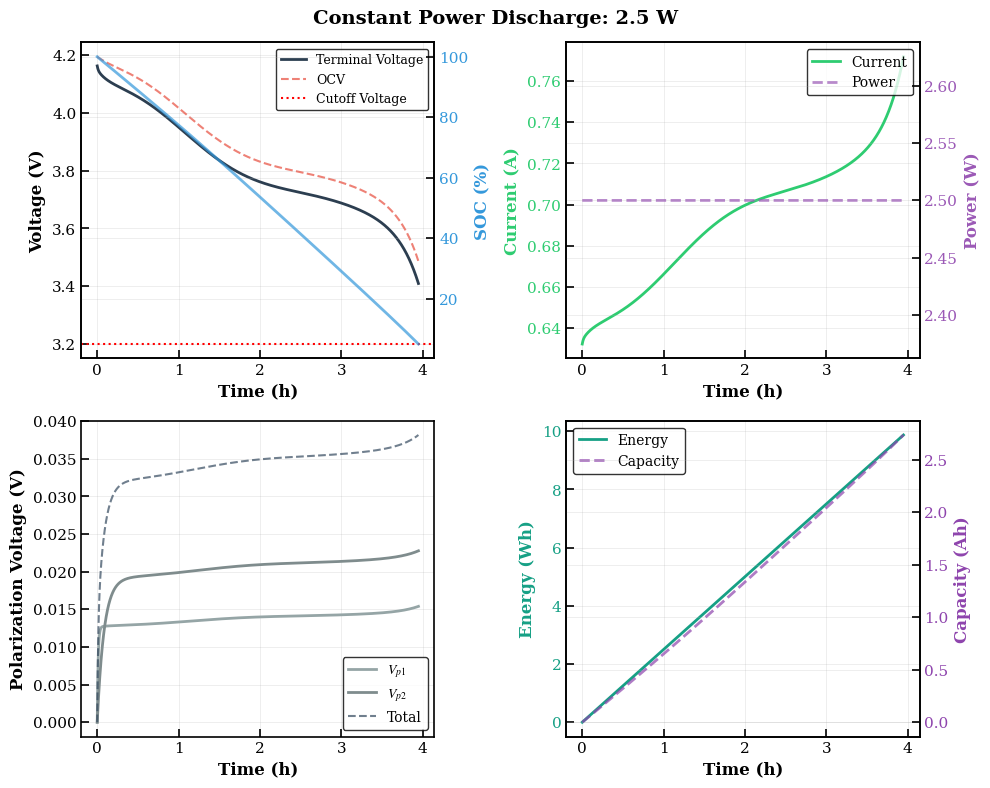
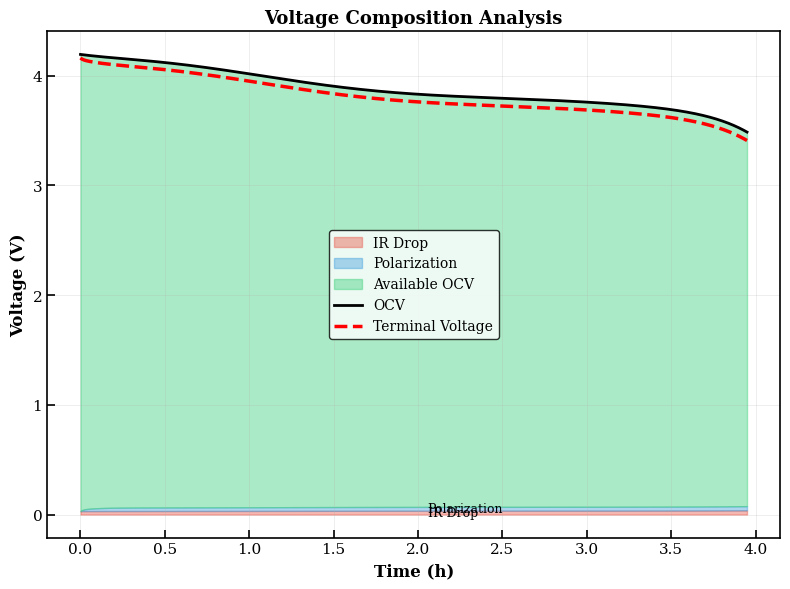
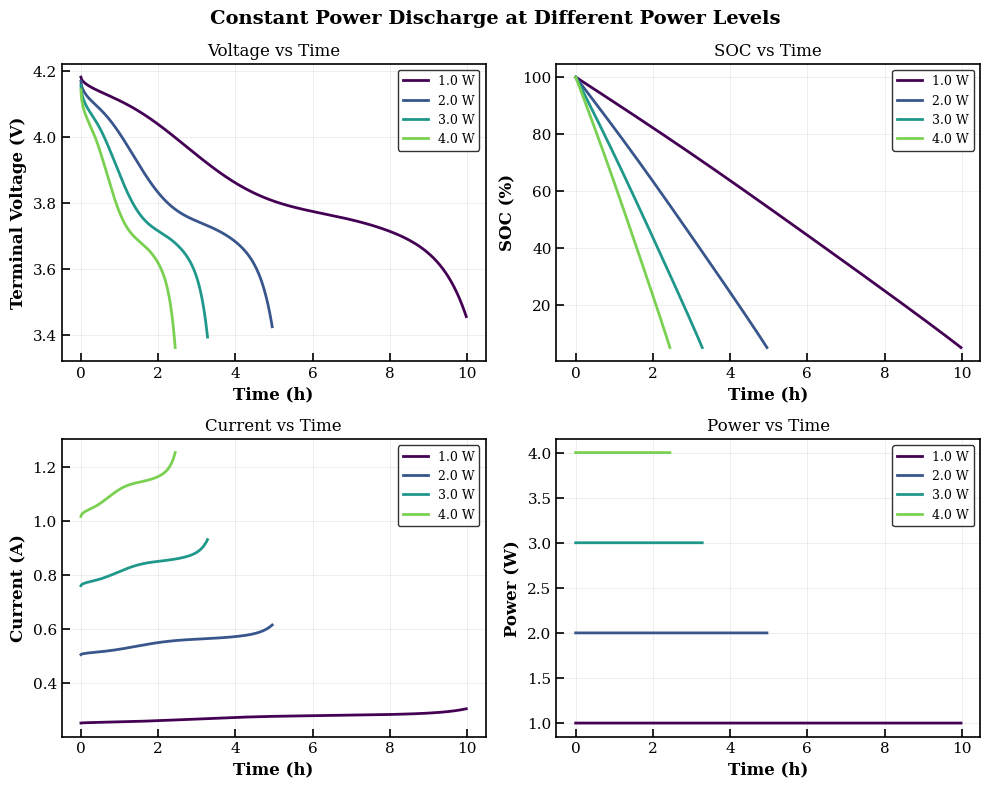

Write the Python code that produced these figures, in order.
import numpy as np
import matplotlib.pyplot as plt
from matplotlib.gridspec import GridSpec
import pandas as pd
from dataclasses import dataclass, field
from typing import List, Tuple, Optional, Dict, Callable
from scipy.optimize import curve_fit
from scipy.interpolate import interp1d
from enum import Enum
import warnings
import sys
from pathlib import Path

warnings.filterwarnings('ignore')

# =============================================
# 1. 设置SCI论文图表样式
# =============================================

def set_sci_style():
    """设置SCI论文图表样式"""
    plt.rcParams.update({
        # 字体设置
        'font.family': 'serif',
        'font.serif': ['Times New Roman', 'DejaVu Serif', 'STIXGeneral'],
        'mathtext.fontset': 'stix',
        
        # 图表尺寸
        'figure.figsize': (8, 6),
        'figure.dpi': 300,
        
        # 线条设置
        'lines.linewidth': 1.5,
        'lines.markersize': 6,
        
        # 坐标轴设置
        'axes.linewidth': 1.2,
        'axes.titlesize': 14,
        'axes.labelsize': 12,
        'axes.grid': True,
        'grid.linewidth': 0.5,
        'grid.alpha': 0.3,
        
        # 刻度设置
        'xtick.labelsize': 11,
        'ytick.labelsize': 11,
        'xtick.direction': 'in',
        'ytick.direction': 'in',
        'xtick.major.width': 1.2,
        'ytick.major.width': 1.2,
        'xtick.major.size': 6,
        'ytick.major.size': 6,
        
        # 图例设置
        'legend.fontsize': 10,
        'legend.frameon': True,
        'legend.framealpha': 0.8,
        'legend.edgecolor': 'black',
        
        # 图像设置
        'savefig.dpi': 300,
        'savefig.bbox': 'tight',
        'savefig.pad_inches': 0.1,
    })

# 应用样式
set_sci_style()

# =============================================
# 2. 数据类型定义
# =============================================

class SolverMethod(Enum):
    """求解方法枚举"""
    EULER = "euler"
    RK4 = "rk4"

@dataclass
class BatteryParams:
    """电池模型参数"""
    # 电池基本信息
    name: str = "Li-ion_Battery"
    nominal_voltage: float = 3.7  # 标称电压 (V)
    
    # 电池容量参数
    Cn: float = 3.0  # 额定容量 (Ah)
    SOH: float = 0.95  # 健康状态 (0-1)
    eta: float = 0.99  # 库仑效率
    
    # 等效电路模型参数
    R0: float = 0.05  # 欧姆内阻 (Ω)
    R1: float = 0.02  # 第一极化电阻 (Ω)
    C1: float = 2000  # 第一极化电容 (F)
    R2: float = 0.03  # 第二极化电阻 (Ω)
    C2: float = 10000  # 第二极化电容 (F)
    
    # 功率转换效率
    eta_conv: float = 0.95  # 功率转换效率
    
    # 初始条件
    SOC0: float = 1.0  # 初始SOC (0-1)
    Vp10: float = 0.0  # 初始极化电压1 (V)
    Vp20: float = 0.0  # 初始极化电压2 (V)
    
    # 终止条件
    SOC_min: float = 0.05  # 最小SOC
    V_min: float = 3.2  # 最小电压 (V)
    t_max: float = 36000  # 最大模拟时间 (s) - 10小时
    
    # OCV-SOC关系参数
    ocv_coeffs: List[float] = field(default_factory=list)
    
    def __post_init__(self):
        # 如果没有提供OCV系数，使用默认的七阶多项式
        if not self.ocv_coeffs:
            # 七阶多项式系数
            self.ocv_coeffs = [3.259, 6.069, -36.387, 132.659, -291.517, 
                             371.911, -248.739, 66.939]
        
        # 计算时间常数
        self.tau1 = self.R1 * self.C1
        self.tau2 = self.R2 * self.C2

@dataclass
class SimulationResults:
    """存储仿真结果"""
    time: List[float] = field(default_factory=list)
    SOC: List[float] = field(default_factory=list)
    Vt: List[float] = field(default_factory=list)
    I: List[float] = field(default_factory=list)
    V_oc: List[float] = field(default_factory=list)
    V_p1: List[float] = field(default_factory=list)
    V_p2: List[float] = field(default_factory=list)
    P: List[float] = field(default_factory=list)
    termination_reason: str = ""
    termination_time: float = 0.0
    
    def add_point(self, t: float, SOC_val: float, Vt_val: float, I_val: float,
                  V_oc_val: float, V_p1_val: float, V_p2_val: float, 
                  P_val: float):
        """添加一个时间点的数据"""
        self.time.append(t)
        self.SOC.append(SOC_val)
        self.Vt.append(Vt_val)
        self.I.append(I_val)
        self.V_oc.append(V_oc_val)
        self.V_p1.append(V_p1_val)
        self.V_p2.append(V_p2_val)
        self.P.append(P_val)
    
    def to_dataframe(self) -> pd.DataFrame:
        """转换为DataFrame"""
        df = pd.DataFrame({
            'Time(s)': self.time,
            'Time(h)': np.array(self.time) / 3600,
            'SOC': self.SOC,
            'SOC(%)': np.array(self.SOC) * 100,
            'Voltage(V)': self.Vt,
            'Current(A)': self.I,
            'OCV(V)': self.V_oc,
            'V_p1(V)': self.V_p1,
            'V_p2(V)': self.V_p2,
            'Power(W)': self.P,
        })
        
        # 计算能量和容量
        if len(self.time) > 1:
            time_array = np.array(self.time)
            current_array = np.array(self.I)
            power_array = np.array(self.P)
            
            # 使用梯形法计算积分
            dt = np.diff(time_array)
            energy = np.cumsum(0.5 * (power_array[1:] + power_array[:-1]) * dt) / 3600
            capacity = np.cumsum(0.5 * (current_array[1:] + current_array[:-1]) * dt) / 3600
            
            df['Energy(Wh)'] = np.concatenate([[0], energy])
            df['Capacity(Ah)'] = np.concatenate([[0], capacity])
        
        return df
    
    def get_summary(self) -> Dict:
        """获取仿真摘要"""
        if not self.time:
            return {}
        
        # 手动计算梯形积分
        def trapezoidal_integral(y, x):
            if len(y) != len(x) or len(y) <= 1:
                return 0.0
            integral = 0.0
            for i in range(len(x) - 1):
                integral += 0.5 * (y[i] + y[i+1]) * (x[i+1] - x[i])
            return integral
        
        total_capacity = trapezoidal_integral(self.I, self.time)
        total_energy = trapezoidal_integral(self.P, self.time)
        
        return {
            'termination_reason': self.termination_reason,
            'termination_time_s': self.termination_time,
            'termination_time_h': self.termination_time / 3600,
            'final_SOC': self.SOC[-1],
            'final_voltage': self.Vt[-1],
            'total_capacity_Ah': total_capacity / 3600,
            'total_energy_Wh': total_energy / 3600,
            'max_current': max(self.I) if self.I else 0,
            'min_current': min(self.I) if self.I else 0,
            'max_voltage': max(self.Vt) if self.Vt else 0,
            'min_voltage': min(self.Vt) if self.Vt else 0,
            'average_power': np.mean(self.P) if self.P else 0
        }

# =============================================
# 3. 电池模型核心类
# =============================================

class BatteryModel:
    """电池模型核心类"""
    
    def __init__(self, params: BatteryParams):
        self.params = params
        self.ocv_func = self._create_ocv_function()
    
    def _create_ocv_function(self) -> Callable:
        """创建OCV-SOC函数"""
        coeffs = self.params.ocv_coeffs
        return lambda soc: self._poly_ocv(soc, coeffs)
    
    def _poly_ocv(self, soc: float, coeffs: List[float]) -> float:
        """多项式计算OCV"""
        soc_clipped = max(min(soc, 1.0), 0.0)
        ocv = coeffs[0]
        for i in range(1, len(coeffs)):
            ocv += coeffs[i] * (soc_clipped ** i)
        return ocv
    
    def calculate_vt(self, SOC: float, Vp1: float, Vp2: float, 
                    P0: float) -> Tuple[float, float, bool]:
        """
        计算端电压和电流
        返回: (V_t, I, feasible)
        """
        # 计算OCV
        V_oc = self.ocv_func(SOC)
        
        # 解一元二次方程: V_t^2 - b*V_t + c = 0
        b = V_oc - Vp1 - Vp2
        c = P0 * self.params.R0 / self.params.eta_conv
        
        discriminant = b**2 - 4 * c
        
        if discriminant < 0:
            return 0.0, 0.0, False
        
        # 取物理合理的正根 (较高电压解)
        V_t = (b + np.sqrt(discriminant)) / 2.0
        I = P0 / (self.params.eta_conv * V_t)
        
        return V_t, I, True
    
    def calculate_derivatives(self, state: np.ndarray, P0: float) -> np.ndarray:
        """
        计算状态变量的导数
        state = [SOC, Vp1, Vp2]
        返回: dstate/dt = [dSOC/dt, dVp1/dt, dVp2/dt]
        """
        SOC, Vp1, Vp2 = state
        
        # 计算端电压和电流
        V_t, I, feasible = self.calculate_vt(SOC, Vp1, Vp2, P0)
        
        if not feasible:
            return np.zeros(3)
        
        # 计算导数
        dSOC = -self.params.eta * I / (self.params.Cn * self.params.SOH * 3600)
        dVp1 = I / self.params.C1 - Vp1 / (self.params.R1 * self.params.C1)
        dVp2 = I / self.params.C2 - Vp2 / (self.params.R2 * self.params.C2)
        
        return np.array([dSOC, dVp1, dVp2])

class BatterySolver:
    """电池模型求解器"""
    
    def __init__(self, params: BatteryParams):
        self.params = params
        self.model = BatteryModel(params)
    
    def solve_constant_power(self, P0: float, method: SolverMethod = SolverMethod.RK4,
                            dt: float = 1.0) -> SimulationResults:
        """
        求解恒定功耗下的电池放电过程
        """
        results = SimulationResults()
        
        # 初始化状态变量
        t = 0.0
        SOC = self.params.SOC0
        Vp1 = self.params.Vp10
        Vp2 = self.params.Vp20
        
        # 最大迭代次数保护
        max_iterations = int(self.params.t_max / dt) + 1000
        iteration = 0
        
        while True:
            iteration += 1
            if iteration > max_iterations:
                results.termination_reason = "Maximum iterations reached"
                break
            
            # 计算当前开路电压
            V_oc = self.model.ocv_func(SOC)
            
            # 计算端电压和电流
            V_t, I, feasible = self.model.calculate_vt(SOC, Vp1, Vp2, P0)
            
            if not feasible:
                results.termination_reason = f"Power demand {P0}W exceeds maximum deliverable power"
                results.termination_time = t
                break
            
            # 记录当前结果
            results.add_point(t, SOC, V_t, I, V_oc, Vp1, Vp2, P0)
            
            # 检查终止条件
            if V_t <= self.params.V_min:
                results.termination_time = t
                results.termination_reason = f"Voltage reached cutoff {self.params.V_min}V"
                break
            
            if SOC <= self.params.SOC_min:
                results.termination_time = t
                results.termination_reason = f"SOC reached minimum {self.params.SOC_min}"
                break
            
            if t >= self.params.t_max:
                results.termination_time = t
                results.termination_reason = f"Maximum simulation time {self.params.t_max}s reached"
                break
            
            # 更新状态变量
            if method == SolverMethod.EULER:
                SOC, Vp1, Vp2, t = self._euler_step(SOC, Vp1, Vp2, t, P0, dt)
            elif method == SolverMethod.RK4:
                SOC, Vp1, Vp2, t = self._rk4_step(SOC, Vp1, Vp2, t, P0, dt)
        
        return results
    
    def _euler_step(self, SOC: float, Vp1: float, Vp2: float, t: float,
                   P0: float, dt: float) -> Tuple[float, float, float, float]:
        """欧拉法单步更新"""
        state = np.array([SOC, Vp1, Vp2])
        derivatives = self.model.calculate_derivatives(state, P0)
        
        SOC_new = SOC + derivatives[0] * dt
        Vp1_new = Vp1 + derivatives[1] * dt
        Vp2_new = Vp2 + derivatives[2] * dt
        
        return SOC_new, Vp1_new, Vp2_new, t + dt
    
    def _rk4_step(self, SOC: float, Vp1: float, Vp2: float, t: float,
                 P0: float, dt: float) -> Tuple[float, float, float, float]:
        """RK4法单步更新"""
        state = np.array([SOC, Vp1, Vp2])
        
        k1 = self.model.calculate_derivatives(state, P0)
        k2 = self.model.calculate_derivatives(state + 0.5 * dt * k1, P0)
        k3 = self.model.calculate_derivatives(state + 0.5 * dt * k2, P0)
        k4 = self.model.calculate_derivatives(state + dt * k3, P0)
        
        state_new = state + (dt / 6.0) * (k1 + 2*k2 + 2*k3 + k4)
        
        return state_new[0], state_new[1], state_new[2], t + dt

# =============================================
# 4. SCI论文图表生成
# =============================================

class BatteryPaperFigures:
    """生成SCI论文图表的类"""
    
    def __init__(self):
        # 创建输出目录
        self.output_dir = Path("paper_figures")
        self.output_dir.mkdir(exist_ok=True)
        
        # 颜色方案 (适合黑白印刷)
        self.colors = {
            'primary': ['#2c3e50', '#e74c3c', '#3498db', '#2ecc71', '#9b59b6'],
            'secondary': ['#95a5a6', '#7f8c8d', '#34495e', '#16a085', '#8e44ad'],
        }
    
    def figure1_detailed_discharge(self, battery_params: BatteryParams, 
                                   P0: float = 2.5):
        """
        图1: 详细放电曲线 (2.5W恒定功率)
        包含电压、SOC、电流、极化电压等
        """
        solver = BatterySolver(battery_params)
        results = solver.solve_constant_power(P0, SolverMethod.RK4, dt=0.5)
        
        fig, axes = plt.subplots(2, 2, figsize=(10, 8))
        df = results.to_dataframe()
        
        # 子图1: 电压和SOC曲线
        ax1 = axes[0, 0]
        ax1.plot(df['Time(h)'], df['Voltage(V)'], 
                color=self.colors['primary'][0], linewidth=2, label='Terminal Voltage')
        ax1.plot(df['Time(h)'], df['OCV(V)'], '--',
                color=self.colors['primary'][1], linewidth=1.5, alpha=0.7, label='OCV')
        ax1.axhline(y=battery_params.V_min, color='r', linestyle=':', 
                   linewidth=1.5, label='Cutoff Voltage')
        
        ax1.set_xlabel('Time (h)', fontweight='bold')
        ax1.set_ylabel('Voltage (V)', fontweight='bold')
        ax1.grid(True, alpha=0.3)
        ax1.legend(loc='best', fontsize=9)
        
        # SOC次坐标轴
        ax1_twin = ax1.twinx()
        ax1_twin.plot(df['Time(h)'], df['SOC(%)'], 
                     color=self.colors['primary'][2], linewidth=2, alpha=0.7)
        ax1_twin.set_ylabel('SOC (%)', fontweight='bold', color=self.colors['primary'][2])
        ax1_twin.tick_params(axis='y', labelcolor=self.colors['primary'][2])
        
        # 子图2: 电流和功率曲线
        ax2 = axes[0, 1]
        ax2.plot(df['Time(h)'], df['Current(A)'], 
                color=self.colors['primary'][3], linewidth=2, label='Current')
        ax2.set_xlabel('Time (h)', fontweight='bold')
        ax2.set_ylabel('Current (A)', fontweight='bold', color=self.colors['primary'][3])
        ax2.tick_params(axis='y', labelcolor=self.colors['primary'][3])
        ax2.grid(True, alpha=0.3)
        ax2.legend(loc='upper right')
        
        # 功率次坐标轴
        ax2_twin = ax2.twinx()
        ax2_twin.plot(df['Time(h)'], df['Power(W)'], '--',
                     color=self.colors['primary'][4], linewidth=2, alpha=0.7, label='Power')
        ax2_twin.set_ylabel('Power (W)', fontweight='bold', color=self.colors['primary'][4])
        ax2_twin.tick_params(axis='y', labelcolor=self.colors['primary'][4])
        
        # 合并图例
        lines1, labels1 = ax2.get_legend_handles_labels()
        lines2, labels2 = ax2_twin.get_legend_handles_labels()
        ax2.legend(lines1 + lines2, labels1 + labels2, loc='upper right')
        
        # 子图3: 极化电压
        ax3 = axes[1, 0]
        ax3.plot(df['Time(h)'], df['V_p1(V)'], 
                color=self.colors['secondary'][0], linewidth=2, label='$V_{p1}$')
        ax3.plot(df['Time(h)'], df['V_p2(V)'], 
                color=self.colors['secondary'][1], linewidth=2, label='$V_{p2}$')
        ax3.plot(df['Time(h)'], df['V_p1(V)'] + df['V_p2(V)'], '--',
                color=self.colors['secondary'][2], linewidth=1.5, alpha=0.7, label='Total')
        
        ax3.set_xlabel('Time (h)', fontweight='bold')
        ax3.set_ylabel('Polarization Voltage (V)', fontweight='bold')
        ax3.grid(True, alpha=0.3)
        ax3.legend(loc='best')
        
        # 子图4: 累计能量和容量
        ax4 = axes[1, 1]
        if 'Energy(Wh)' in df.columns and 'Capacity(Ah)' in df.columns:
            ax4.plot(df['Time(h)'], df['Energy(Wh)'], 
                    color=self.colors['secondary'][3], linewidth=2, label='Energy')
            ax4.set_xlabel('Time (h)', fontweight='bold')
            ax4.set_ylabel('Energy (Wh)', fontweight='bold', color=self.colors['secondary'][3])
            ax4.tick_params(axis='y', labelcolor=self.colors['secondary'][3])
            ax4.grid(True, alpha=0.3)
            
            # 容量次坐标轴
            ax4_twin = ax4.twinx()
            ax4_twin.plot(df['Time(h)'], df['Capacity(Ah)'], '--',
                         color=self.colors['secondary'][4], linewidth=2, alpha=0.7, label='Capacity')
            ax4_twin.set_ylabel('Capacity (Ah)', fontweight='bold', color=self.colors['secondary'][4])
            ax4_twin.tick_params(axis='y', labelcolor=self.colors['secondary'][4])
            
            # 合并图例
            lines1, labels1 = ax4.get_legend_handles_labels()
            lines2, labels2 = ax4_twin.get_legend_handles_labels()
            ax4.legend(lines1 + lines2, labels1 + labels2, loc='upper left')
        
        # 添加标题和调整布局
        fig.suptitle(f'Constant Power Discharge: {P0} W', fontsize=14, fontweight='bold', y=0.98)
        plt.tight_layout()
        
        # 保存图片
        fig.savefig(self.output_dir / f'figure1_detailed_discharge_{P0}W.png', dpi=300)
        fig.savefig(self.output_dir / f'figure1_detailed_discharge_{P0}W.pdf')
        
        return fig, results
    
    def figure2_voltage_composition(self, battery_params: BatteryParams, 
                                   P0: float = 2.5):
        """
        图2: 电压组成分解图
        展示OCV、IR压降、极化压降之间的关系
        """
        solver = BatterySolver(battery_params)
        results = solver.solve_constant_power(P0, SolverMethod.RK4, dt=0.5)
        df = results.to_dataframe()
        
        fig, ax = plt.subplots(figsize=(8, 6))
        
        # 计算各电压分量
        V_ir = df['Current(A)'] * battery_params.R0
        V_polar = df['V_p1(V)'] + df['V_p2(V)']
        V_ocv = df['OCV(V)']
        
        # 创建堆叠区域图
        ax.fill_between(df['Time(h)'], 0, V_ir, alpha=0.4, label='IR Drop', 
                       color=self.colors['primary'][1])
        ax.fill_between(df['Time(h)'], V_ir, V_ir + V_polar, alpha=0.4, 
                       label='Polarization', color=self.colors['primary'][2])
        ax.fill_between(df['Time(h)'], V_ir + V_polar, V_ocv, alpha=0.4, 
                       label='Available OCV', color=self.colors['primary'][3])
        
        # 绘制OCV和端电压曲线
        ax.plot(df['Time(h)'], df['OCV(V)'], 'k-', linewidth=2, label='OCV')
        ax.plot(df['Time(h)'], df['Voltage(V)'], 'r--', linewidth=2.5, label='Terminal Voltage')
        
        ax.set_xlabel('Time (h)', fontweight='bold')
        ax.set_ylabel('Voltage (V)', fontweight='bold')
        ax.set_title('Voltage Composition Analysis', fontsize=13, fontweight='bold')
        ax.legend(loc='best', fontsize=10)
        ax.grid(True, alpha=0.3)
        
        # 添加标注
        midpoint_idx = len(df) // 2
        mid_time = df['Time(h)'].iloc[midpoint_idx]
        ax.annotate('IR Drop', xy=(mid_time, V_ir.iloc[midpoint_idx]/2),
                   xytext=(10, 0), textcoords='offset points',
                   fontsize=9, ha='left', va='center')
        ax.annotate('Polarization', xy=(mid_time, V_ir.iloc[midpoint_idx] + V_polar.iloc[midpoint_idx]/2),
                   xytext=(10, 0), textcoords='offset points',
                   fontsize=9, ha='left', va='center')
        
        plt.tight_layout()
        
        # 保存图片
        fig.savefig(self.output_dir / f'figure2_voltage_composition_{P0}W.png', dpi=300)
        fig.savefig(self.output_dir / f'figure2_voltage_composition_{P0}W.pdf')
        
        return fig
    
    def figure3_multiple_power_comparison(self, battery_params: BatteryParams):
        """
        图3: 不同功率下的放电曲线比较
        """
        power_levels = [1.0, 2.0, 3.0, 4.0]
        results_list = []
        
        # 运行不同功率的仿真
        for P in power_levels:
            solver = BatterySolver(battery_params)
            results = solver.solve_constant_power(P, SolverMethod.RK4, dt=0.5)
            results_list.append((f'{P} W', results))
        
        fig, axes = plt.subplots(2, 2, figsize=(10, 8))
        
        # 创建颜色映射
        colors = plt.cm.viridis(np.linspace(0, 0.8, len(power_levels)))
        
        for idx, (label, results) in enumerate(results_list):
            df = results.to_dataframe()
            color = colors[idx]
            
            # 子图1: 电压曲线
            axes[0, 0].plot(df['Time(h)'], df['Voltage(V)'], 
                           color=color, linewidth=2, label=label)
            
            # 子图2: SOC曲线
            axes[0, 1].plot(df['Time(h)'], df['SOC(%)'], 
                           color=color, linewidth=2, label=label)
            
            # 子图3: 电流曲线
            axes[1, 0].plot(df['Time(h)'], df['Current(A)'], 
                           color=color, linewidth=2, label=label)
            
            # 子图4: 功率曲线
            axes[1, 1].plot(df['Time(h)'], df['Power(W)'], 
                           color=color, linewidth=2, label=label)
        
        # 设置子图属性
        axes[0, 0].set_xlabel('Time (h)', fontweight='bold')
        axes[0, 0].set_ylabel('Terminal Voltage (V)', fontweight='bold')
        axes[0, 0].set_title('Voltage vs Time', fontsize=12)
        axes[0, 0].legend(loc='best', fontsize=9)
        axes[0, 0].grid(True, alpha=0.3)
        
        axes[0, 1].set_xlabel('Time (h)', fontweight='bold')
        axes[0, 1].set_ylabel('SOC (%)', fontweight='bold')
        axes[0, 1].set_title('SOC vs Time', fontsize=12)
        axes[0, 1].legend(loc='best', fontsize=9)
        axes[0, 1].grid(True, alpha=0.3)
        
        axes[1, 0].set_xlabel('Time (h)', fontweight='bold')
        axes[1, 0].set_ylabel('Current (A)', fontweight='bold')
        axes[1, 0].set_title('Current vs Time', fontsize=12)
        axes[1, 0].legend(loc='best', fontsize=9)
        axes[1, 0].grid(True, alpha=0.3)
        
        axes[1, 1].set_xlabel('Time (h)', fontweight='bold')
        axes[1, 1].set_ylabel('Power (W)', fontweight='bold')
        axes[1, 1].set_title('Power vs Time', fontsize=12)
        axes[1, 1].legend(loc='best', fontsize=9)
        axes[1, 1].grid(True, alpha=0.3)
        
        fig.suptitle('Constant Power Discharge at Different Power Levels', 
                    fontsize=14, fontweight='bold', y=0.98)
        plt.tight_layout()
        
        # 保存图片
        fig.savefig(self.output_dir / 'figure3_power_comparison.png', dpi=300)
        fig.savefig(self.output_dir / 'figure3_power_comparison.pdf')
        
        return fig, results_list
    
    def figure4_power_sweep_analysis(self, battery_params: BatteryParams):
        """
        图4: 功耗扫描分析
        展示放电时间、总能量、平均电流等与功率的关系
        """
        power_range = np.linspace(0.5, 6.0, 12)  # 从0.5W到6W
        summary_data = []
        
        print("Running power sweep analysis...")
        for P in power_range:
            solver = BatterySolver(battery_params)
            results = solver.solve_constant_power(P, SolverMethod.RK4, dt=0.5)
            summary = results.get_summary()
            summary['Power(W)'] = P
            summary_data.append(summary)
        
        df_summary = pd.DataFrame(summary_data)
        
        fig, axes = plt.subplots(2, 2, figsize=(10, 8))
        
        # 子图1: 放电时间 vs 功率
        axes[0, 0].plot(df_summary['Power(W)'], df_summary['termination_time_h'], 
                       'o-', color=self.colors['primary'][0], linewidth=2, markersize=6)
        axes[0, 0].set_xlabel('Constant Power (W)', fontweight='bold')
        axes[0, 0].set_ylabel('Discharge Time (h)', fontweight='bold')
        axes[0, 0].set_title('Discharge Time vs Power', fontsize=12)
        axes[0, 0].grid(True, alpha=0.3)
        
        # 添加数据点标注
        for _, row in df_summary.iterrows():
            axes[0, 0].annotate(f"{row['termination_time_h']:.1f}h", 
                              xy=(row['Power(W)'], row['termination_time_h']),
                              xytext=(5, 5), textcoords='offset points',
                              fontsize=8)
        
        # 子图2: 总能量 vs 功率
        axes[0, 1].plot(df_summary['Power(W)'], df_summary['total_energy_Wh'], 
                       's-', color=self.colors['primary'][1], linewidth=2, markersize=6)
        axes[0, 1].set_xlabel('Constant Power (W)', fontweight='bold')
        axes[0, 1].set_ylabel('Total Energy (Wh)', fontweight='bold')
        axes[0, 1].set_title('Total Energy vs Power', fontsize=12)
        axes[0, 1].grid(True, alpha=0.3)
        
        # 子图3: 平均电流 vs 功率
        axes[1, 0].plot(df_summary['Power(W)'], df_summary['average_power'] / battery_params.nominal_voltage,
                       '^-', color=self.colors['primary'][2], linewidth=2, markersize=6)
        axes[1, 0].set_xlabel('Constant Power (W)', fontweight='bold')
        axes[1, 0].set_ylabel('Average Current (A)', fontweight='bold')
        axes[1, 0].set_title('Average Current vs Power', fontsize=12)
        axes[1, 0].grid(True, alpha=0.3)
        
        # 子图4: 效率 vs 功率
        if 'final_SOC' in df_summary.columns:
            theoretical_energy = df_summary['total_capacity_Ah'] * battery_params.nominal_voltage
            actual_energy = df_summary['total_energy_Wh']
            efficiency = np.where(theoretical_energy > 0, 
                                 actual_energy / theoretical_energy * 100, 0)
            
            axes[1, 1].plot(df_summary['Power(W)'], efficiency, 
                           'D-', color=self.colors['primary'][3], linewidth=2, markersize=6)
            axes[1, 1].axhline(y=battery_params.eta_conv * 100, color='r', linestyle='--',
                             label=f'η_conv={battery_params.eta_conv*100:.1f}%')
            axes[1, 1].set_xlabel('Constant Power (W)', fontweight='bold')
            axes[1, 1].set_ylabel('Discharge Efficiency (%)', fontweight='bold')
            axes[1, 1].set_title('Efficiency vs Power', fontsize=12)
            axes[1, 1].legend(loc='best', fontsize=9)
            axes[1, 1].grid(True, alpha=0.3)
            axes[1, 1].set_ylim([0, 105])
        
        fig.suptitle('Power Sweep Analysis', fontsize=14, fontweight='bold', y=0.98)
        plt.tight_layout()
        
        # 保存图片和数据
        fig.savefig(self.output_dir / 'figure4_power_sweep.png', dpi=300)
        fig.savefig(self.output_dir / 'figure4_power_sweep.pdf')
        df_summary.to_csv(self.output_dir / 'power_sweep_summary.csv', index=False)
        
        return fig, df_summary
    
    def figure5_ocv_soc_relationship(self, battery_params: BatteryParams):
        """
        图5: OCV-SOC关系曲线
        """
        soc_range = np.linspace(0, 1, 101)
        model = BatteryModel(battery_params)
        ocv_values = [model.ocv_func(soc) for soc in soc_range]
        
        fig, ax = plt.subplots(figsize=(8, 6))
        
        ax.plot(soc_range * 100, ocv_values, 
                color=self.colors['primary'][0], linewidth=2.5)
        
        # 标记关键点
        key_soc_points = [0, 10, 25, 50, 75, 90, 100]
        for soc in key_soc_points:
            ocv = model.ocv_func(soc/100)
            ax.plot(soc, ocv, 'ro', markersize=8)
            ax.annotate(f'({soc}%, {ocv:.3f}V)', 
                       xy=(soc, ocv),
                       xytext=(5, 5), textcoords='offset points',
                       fontsize=9, ha='left')
        
        ax.set_xlabel('State of Charge (%)', fontweight='bold')
        ax.set_ylabel('Open Circuit Voltage (V)', fontweight='bold')
        ax.set_title('OCV-SOC Relationship', fontsize=13, fontweight='bold')
        ax.grid(True, alpha=0.3)
        
        # 添加多项式信息
        coeff_str = "OCV(SOC) = "
        coeffs = battery_params.ocv_coeffs
        for i, coeff in enumerate(coeffs[:3]):  # 只显示前3项
            if i == 0:
                coeff_str += f"{coeff:.3f}"
            else:
                coeff_str += f" + {coeff:.3f}×SOC"
                if i > 1:
                    coeff_str += f"$^{{{i}}}$"
        
        if len(coeffs) > 3:
            coeff_str += " + ..."
        
        ax.text(0.05, 0.95, coeff_str, transform=ax.transAxes,
                fontsize=9, verticalalignment='top',
                bbox=dict(boxstyle='round', facecolor='wheat', alpha=0.5))
        
        plt.tight_layout()
        
        # 保存图片
        fig.savefig(self.output_dir / 'figure5_ocv_soc_relationship.png', dpi=300)
        fig.savefig(self.output_dir / 'figure5_ocv_soc_relationship.pdf')
        
        # 保存数据
        ocv_data = pd.DataFrame({
            'SOC(%)': soc_range * 100,
            'SOC': soc_range,
            'OCV(V)': ocv_values
        })
        ocv_data.to_csv(self.output_dir / 'ocv_soc_data.csv', index=False)
        
        return fig, ocv_data
    
    def figure6_current_voltage_characteristics(self, battery_params: BatteryParams):
        """
        图6: 电流-电压特性曲线
        """
        power_levels = [1.0, 2.0, 3.0, 4.0, 5.0]
        results_list = []
        
        for P in power_levels:
            solver = BatterySolver(battery_params)
            results = solver.solve_constant_power(P, SolverMethod.RK4, dt=0.5)
            results_list.append((f'{P} W', results))
        
        fig, ax = plt.subplots(figsize=(8, 6))
        
        colors = plt.cm.plasma(np.linspace(0, 0.8, len(power_levels)))
        
        for idx, (label, results) in enumerate(results_list):
            df = results.to_dataframe()
            color = colors[idx]
            
            # 绘制I-V曲线，用箭头表示时间方向
            ax.plot(df['Voltage(V)'], df['Current(A)'], 
                   color=color, linewidth=2, label=label)
            
            # 添加箭头表示放电方向
            if len(df) > 10:
                mid_idx = len(df) // 4
                start_idx = max(0, mid_idx - 2)
                end_idx = min(len(df) - 1, mid_idx + 2)
                
                ax.annotate('', 
                           xy=(df['Voltage(V)'].iloc[end_idx], df['Current(A)'].iloc[end_idx]),
                           xytext=(df['Voltage(V)'].iloc[start_idx], df['Current(A)'].iloc[start_idx]),
                           arrowprops=dict(arrowstyle='->', color=color, lw=1.5))
        
        ax.set_xlabel('Terminal Voltage (V)', fontweight='bold')
        ax.set_ylabel('Discharge Current (A)', fontweight='bold')
        ax.set_title('Current-Voltage Characteristics', fontsize=13, fontweight='bold')
        ax.legend(title='Power Level', title_fontsize=10, fontsize=9)
        ax.grid(True, alpha=0.3)
        
        # 添加理论最大功率线
        V_range = np.linspace(battery_params.V_min, battery_params.nominal_voltage, 50)
        for P in [3.0, 4.0, 5.0]:
            I_theoretical = P / V_range
            ax.plot(V_range, I_theoretical, 'k:', alpha=0.5, linewidth=1)
        
        plt.tight_layout()
        
        # 保存图片
        fig.savefig(self.output_dir / 'figure6_iv_characteristics.png', dpi=300)
        fig.savefig(self.output_dir / 'figure6_iv_characteristics.pdf')
        
        return fig, results_list
    
    def figure7_parameter_sensitivity(self, battery_params: BatteryParams):
        """
        图7: 参数敏感性分析
        分析R0、R1、C1、R2、C2对放电性能的影响
        """
        base_params = battery_params
        P0 = 3.0  # 基准功率
        
        # 定义参数变化范围
        param_variations = {
            'R0': [0.025, 0.05, 0.075, 0.10],  # 欧姆内阻
            'R1': [0.01, 0.02, 0.03, 0.04],    # 第一极化电阻
            'C1': [1000, 2000, 3000, 4000],    # 第一极化电容
        }
        
        fig, axes = plt.subplots(1, 3, figsize=(12, 4))
        
        for ax_idx, (param_name, param_values) in enumerate(param_variations.items()):
            discharge_times = []
            
            for value in param_values:
                # 创建修改后的参数
                modified_params = BatteryParams(
                    name=f"Modified_{param_name}",
                    Cn=base_params.Cn,
                    SOH=base_params.SOH,
                    R0=value if param_name == 'R0' else base_params.R0,
                    R1=value if param_name == 'R1' else base_params.R1,
                    C1=value if param_name == 'C1' else base_params.C1,
                    R2=base_params.R2,
                    C2=base_params.C2,
                    eta_conv=base_params.eta_conv,
                    SOC0=base_params.SOC0,
                    V_min=base_params.V_min,
                    SOC_min=base_params.SOC_min,
                    ocv_coeffs=base_params.ocv_coeffs.copy()
                )
                
                # 运行仿真
                solver = BatterySolver(modified_params)
                results = solver.solve_constant_power(P0, SolverMethod.RK4, dt=0.5)
                summary = results.get_summary()
                discharge_times.append(summary['termination_time_h'])
            
            # 绘制敏感性分析
            axes[ax_idx].plot(param_values, discharge_times, 'o-', 
                             color=self.colors['primary'][ax_idx], 
                             linewidth=2, markersize=8)
            
            axes[ax_idx].set_xlabel(f'{param_name} Value', fontweight='bold')
            axes[ax_idx].set_ylabel('Discharge Time (h)', fontweight='bold')
            axes[ax_idx].set_title(f'Sensitivity to {param_name}', fontsize=11)
            axes[ax_idx].grid(True, alpha=0.3)
            
            # 标注基准值
            base_value = getattr(base_params, param_name)
            base_time_idx = param_values.index(base_value) if base_value in param_values else -1
            if base_time_idx >= 0:
                axes[ax_idx].plot(base_value, discharge_times[base_time_idx], 'ro', markersize=10)
                axes[ax_idx].annotate('Baseline', 
                                     xy=(base_value, discharge_times[base_time_idx]),
                                     xytext=(5, 5), textcoords='offset points',
                                     fontsize=9, color='red')
        
        fig.suptitle(f'Parameter Sensitivity Analysis (P = {P0} W)', 
                    fontsize=13, fontweight='bold', y=1.02)
        plt.tight_layout()
        
        # 保存图片
        fig.savefig(self.output_dir / 'figure7_parameter_sensitivity.png', dpi=300)
        fig.savefig(self.output_dir / 'figure7_parameter_sensitivity.pdf')
        
        return fig
    
    def generate_all_figures(self, battery_params: BatteryParams):
        """
        生成所有图表
        """
        print("Generating all figures for paper...")
        
        # 生成图1: 详细放电曲线
        print("  Generating Figure 1: Detailed discharge curve...")
        fig1, results1 = self.figure1_detailed_discharge(battery_params, P0=2.5)
        plt.close(fig1)
        
        # 生成图2: 电压组成分解
        print("  Generating Figure 2: Voltage composition...")
        fig2 = self.figure2_voltage_composition(battery_params, P0=2.5)
        plt.close(fig2)
        
        # 生成图3: 多功率比较
        print("  Generating Figure 3: Multiple power comparison...")
        fig3, results3 = self.figure3_multiple_power_comparison(battery_params)
        plt.close(fig3)
        
        # 生成图4: 功耗扫描分析
        print("  Generating Figure 4: Power sweep analysis...")
        fig4, summary4 = self.figure4_power_sweep_analysis(battery_params)
        plt.close(fig4)
        
        # 生成图5: OCV-SOC关系
        print("  Generating Figure 5: OCV-SOC relationship...")
        fig5, ocv_data = self.figure5_ocv_soc_relationship(battery_params)
        plt.close(fig5)
        
        # 生成图6: 电流-电压特性
        print("  Generating Figure 6: Current-voltage characteristics...")
        fig6, results6 = self.figure6_current_voltage_characteristics(battery_params)
        plt.close(fig6)
        
        # 生成图7: 参数敏感性分析
        print("  Generating Figure 7: Parameter sensitivity...")
        fig7 = self.figure7_parameter_sensitivity(battery_params)
        plt.close(fig7)
        
        print(f"\nAll figures have been generated and saved in: {self.output_dir}")
        
        # 创建汇总报告
        self.create_summary_report(battery_params, results1, summary4)
        
        return True
    
    def create_summary_report(self, battery_params: BatteryParams, 
                             example_results, power_sweep_summary):
        """创建汇总报告"""
        report_file = self.output_dir / 'simulation_summary.txt'
        
        with open(report_file, 'w') as f:
            f.write("=" * 60 + "\n")
            f.write("BATTERY SIMULATION SUMMARY REPORT\n")
            f.write("=" * 60 + "\n\n")
            
            f.write("1. BATTERY PARAMETERS\n")
            f.write("-" * 40 + "\n")
            f.write(f"  Name: {battery_params.name}\n")
            f.write(f"  Nominal Voltage: {battery_params.nominal_voltage} V\n")
            f.write(f"  Capacity: {battery_params.Cn} Ah\n")
            f.write(f"  State of Health: {battery_params.SOH*100:.1f}%\n")
            f.write(f"  Ohmic Resistance (R0): {battery_params.R0} Ω\n")
            f.write(f"  Polarization R1: {battery_params.R1} Ω, C1: {battery_params.C1} F\n")
            f.write(f"  Polarization R2: {battery_params.R2} Ω, C2: {battery_params.C2} F\n")
            f.write(f"  Time Constants: τ₁={battery_params.tau1:.0f} s, τ₂={battery_params.tau2:.0f} s\n")
            f.write(f"  Coulombic Efficiency: {battery_params.eta*100:.1f}%\n")
            f.write(f"  Power Conversion Efficiency: {battery_params.eta_conv*100:.1f}%\n")
            
            f.write("\n2. EXAMPLE SIMULATION (2.5 W)\n")
            f.write("-" * 40 + "\n")
            if example_results:
                summary = example_results.get_summary()
                f.write(f"  Termination Reason: {summary['termination_reason']}\n")
                f.write(f"  Discharge Time: {summary['termination_time_h']:.2f} h\n")
                f.write(f"  Final SOC: {summary['final_SOC']*100:.1f}%\n")
                f.write(f"  Final Voltage: {summary['final_voltage']:.3f} V\n")
                f.write(f"  Total Capacity: {summary['total_capacity_Ah']:.3f} Ah\n")
                f.write(f"  Total Energy: {summary['total_energy_Wh']:.3f} Wh\n")
                f.write(f"  Current Range: {summary['min_current']:.3f} - {summary['max_current']:.3f} A\n")
                f.write(f"  Average Power: {summary['average_power']:.3f} W\n")
            
            f.write("\n3. POWER SWEEP SUMMARY\n")
            f.write("-" * 40 + "\n")
            if isinstance(power_sweep_summary, pd.DataFrame) and not power_sweep_summary.empty:
                f.write("  Power(W)  Time(h)   Capacity(Ah)  Energy(Wh)\n")
                f.write("  " + "-"*45 + "\n")
                for _, row in power_sweep_summary.iterrows():
                    f.write(f"  {row['Power(W)']:7.1f}  {row['termination_time_h']:8.2f}  "
                           f"{row['total_capacity_Ah']:12.3f}  {row['total_energy_Wh']:10.2f}\n")
            
            f.write("\n4. GENERATED FIGURES\n")
            f.write("-" * 40 + "\n")
            figures = [
                "Figure 1: Detailed discharge characteristics",
                "Figure 2: Voltage composition analysis", 
                "Figure 3: Multiple power level comparison",
                "Figure 4: Power sweep analysis",
                "Figure 5: OCV-SOC relationship",
                "Figure 6: Current-voltage characteristics",
                "Figure 7: Parameter sensitivity analysis"
            ]
            
            for fig in figures:
                f.write(f"  • {fig}\n")
            
            f.write("\n" + "=" * 60 + "\n")
            f.write("END OF REPORT\n")
            f.write("=" * 60 + "\n")
        
        print(f"Summary report saved to: {report_file}")

# =============================================
# 5. 主程序
# =============================================

def main():
    """主程序"""
    print("=" * 60)
    print("BATTERY SIMULATION FOR PAPER FIGURES")
    print("=" * 60)
    
    # 1. 创建标准电池参数
    battery_params = BatteryParams(
        name="Li-ion_3Ah",
        Cn=3.0,  # 3Ah容量
        SOH=0.95,
        R0=0.05,
        R1=0.02, C1=2000,
        R2=0.03, C2=10000,
        nominal_voltage=3.7,
        eta_conv=0.95,
        SOC0=1.0,
        V_min=3.2,
        SOC_min=0.05,
        t_max=36000,
        ocv_coeffs=[3.259, 6.069, -36.387, 132.659, -291.517, 
                   371.911, -248.739, 66.939]
    )
    
    # 2. 创建图表生成器
    figure_generator = BatteryPaperFigures()
    
    # 3. 生成所有图表
    figure_generator.generate_all_figures(battery_params)
    
    # 4. 显示完成信息
    print("\n" + "=" * 60)
    print("SIMULATION COMPLETE")
    print("=" * 60)
    print(f"All figures have been generated and saved in: {figure_generator.output_dir}")
    print("\nGenerated files:")
    for file in sorted(figure_generator.output_dir.glob("*")):
        size_kb = file.stat().st_size / 1024
        print(f"  • {file.name} ({size_kb:.1f} KB)")
    
    print("\nYou can now use these figures in your paper.")

# =============================================
# 6. 程序入口
# =============================================

if __name__ == "__main__":
    try:
        main()
    except KeyboardInterrupt:
        print("\n\n程序被用户中断。")
    except Exception as e:
        print(f"\n错误: {e}")
        import traceback
        traceback.print_exc()
